Image classification data set "preprocessed" (Nishmaa93/Thesis_Ehr_Model on GitHub). Class labels (4): COVID-19, normal, pneumonia, turberculosis.

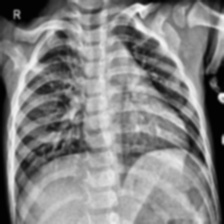
Label: normal

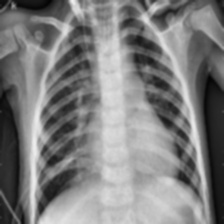
Label: pneumonia

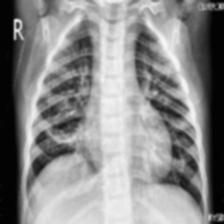
Label: pneumonia

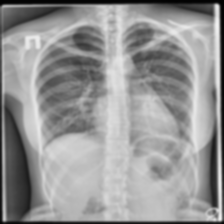
Label: turberculosis

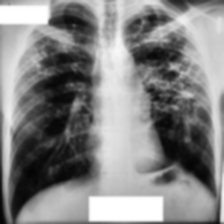
Label: turberculosis

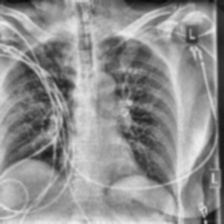
Label: COVID-19
